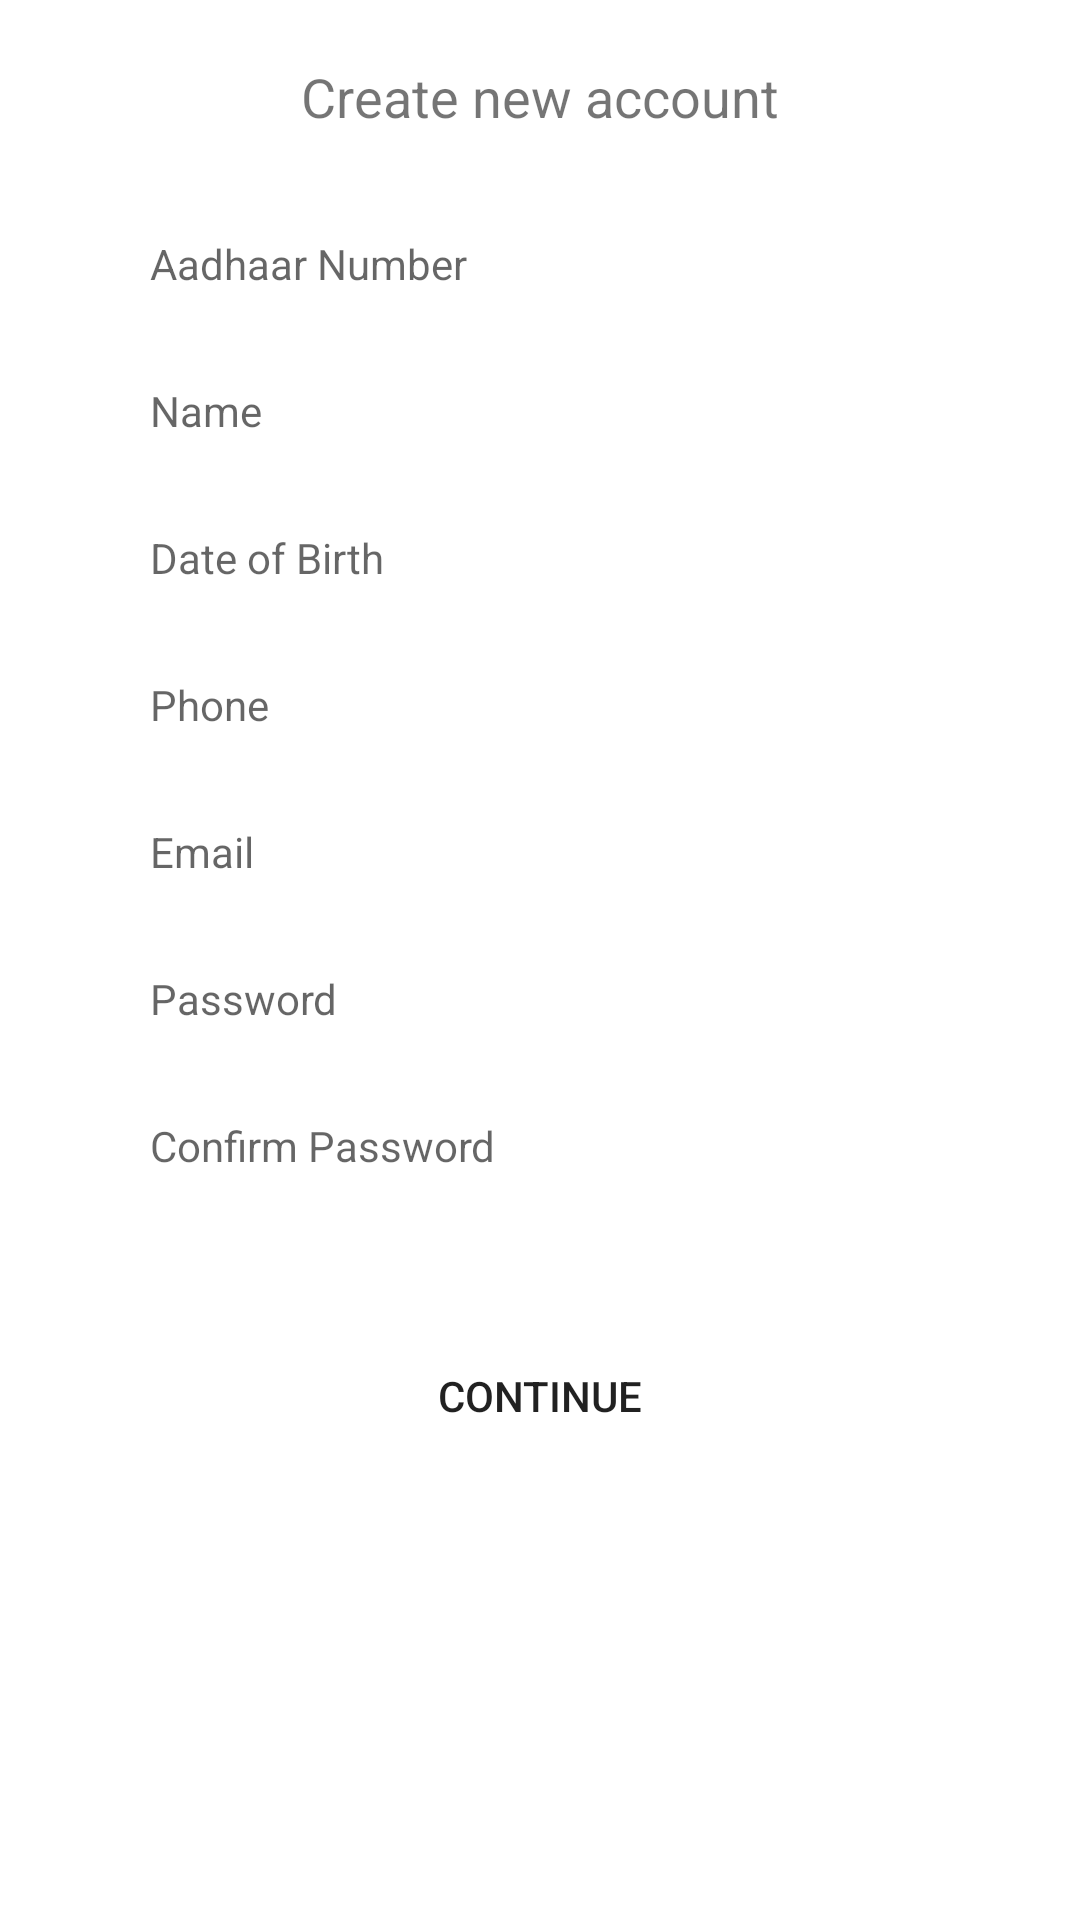

Write the Android layout XML for this screen, with the resource values it uses.
<!-- AndroidManifest.xml: application theme Theme.EVote -->
<!-- res/layout/fragment_signup.xml -->
<?xml version="1.0" encoding="utf-8"?>
<LinearLayout xmlns:android="http://schemas.android.com/apk/res/android"
    android:layout_width="match_parent"
    android:layout_height="match_parent"
    android:orientation="vertical"
    android:paddingTop="20dp"
    android:paddingStart="30dp"
    android:paddingEnd="30dp">

    <TextView
        android:layout_width="wrap_content"
        android:layout_height="wrap_content"
        android:layout_gravity="center"
        android:text="Create new account"
        android:textSize="18sp"/>

    <EditText
        android:id="@+id/signup_aadhaar"
        android:layout_width="match_parent"
        android:layout_height="wrap_content"
        android:layout_marginTop="24dp"
        android:paddingTop="10dp"
        android:paddingStart="20dp"
        android:paddingBottom="10dp"
        android:background="@drawable/login_edit_text"
        android:hint="Aadhaar Number"
        android:inputType="number"
        android:maxLength="12"
        android:textSize="14sp" />

    <EditText
        android:id="@+id/signup_name"
        android:layout_width="match_parent"
        android:layout_height="wrap_content"
        android:layout_marginTop="10dp"
        android:paddingTop="10dp"
        android:paddingStart="20dp"
        android:paddingBottom="10dp"
        android:background="@drawable/login_edit_text"
        android:hint="Name"
        android:inputType="textPersonName"
        android:textSize="14sp" />

    <EditText
        android:id="@+id/signup_date_of_birth"
        android:layout_width="match_parent"
        android:layout_height="wrap_content"
        android:layout_marginTop="10dp"
        android:paddingTop="10dp"
        android:paddingStart="20dp"
        android:paddingBottom="10dp"
        android:background="@drawable/login_edit_text"
        android:hint="Date of Birth"
        android:inputType="date"
        android:textSize="14sp" />

    <EditText
        android:id="@+id/signup_phone"
        android:layout_width="match_parent"
        android:layout_height="wrap_content"
        android:layout_marginTop="10dp"
        android:paddingTop="10dp"
        android:paddingStart="20dp"
        android:paddingBottom="10dp"
        android:background="@drawable/login_edit_text"
        android:hint="Phone"
        android:inputType="phone"
        android:maxLength="10"
        android:textSize="14sp" />

    <EditText
        android:id="@+id/signup_email"
        android:layout_width="match_parent"
        android:layout_height="wrap_content"
        android:layout_marginTop="10dp"
        android:paddingTop="10dp"
        android:paddingStart="20dp"
        android:paddingBottom="10dp"
        android:background="@drawable/login_edit_text"
        android:hint="Email"
        android:inputType="textEmailAddress"
        android:textSize="14sp" />

    <EditText
        android:id="@+id/signup_password"
        android:layout_width="match_parent"
        android:layout_height="wrap_content"
        android:layout_marginTop="10dp"
        android:paddingTop="10dp"
        android:paddingStart="20dp"
        android:paddingBottom="10dp"
        android:background="@drawable/login_edit_text"
        android:hint="Password"
        android:inputType="textPassword"
        android:textSize="14sp" />

    <EditText
        android:id="@+id/signup_confirm_password"
        android:layout_width="match_parent"
        android:layout_height="wrap_content"
        android:layout_marginTop="10dp"
        android:paddingTop="10dp"
        android:paddingStart="20dp"
        android:paddingBottom="10dp"
        android:background="@drawable/login_edit_text"
        android:hint="Confirm Password"
        android:inputType="textPassword"
        android:textSize="14sp" />

    <Button
        android:id="@+id/continue_button"
        android:background="@drawable/login_button"
        android:layout_width="match_parent"
        android:layout_height="wrap_content"
        android:layout_marginTop="40dp"
        android:text="Continue"/>
</LinearLayout>
<!-- resources referenced by this layout -->
<resources>
  <style name="Theme.EVote" parent="Theme.MaterialComponents.DayNight.NoActionBar">
          
          <item name="colorPrimary">@color/orange_500</item>
          <item name="colorPrimaryVariant">@color/orange_700</item>
          <item name="colorOnPrimary">@color/white</item>
          
          <item name="colorSecondary">@color/teal_200</item>
          <item name="colorSecondaryVariant">@color/teal_700</item>
          <item name="colorOnSecondary">@color/black</item>
          
          <item name="android:statusBarColor" tools:targetApi="l">?attr/colorPrimaryVariant</item>
          
      </style>
  <color name="orange_500">#FF9800</color>
  <color name="orange_700">#F57D00</color>
  <color name="white">#FFFFFFFF</color>
  <color name="teal_200">#FF03DAC5</color>
  <color name="teal_700">#FF018786</color>
  <color name="black">#FF000000</color>
</resources>
